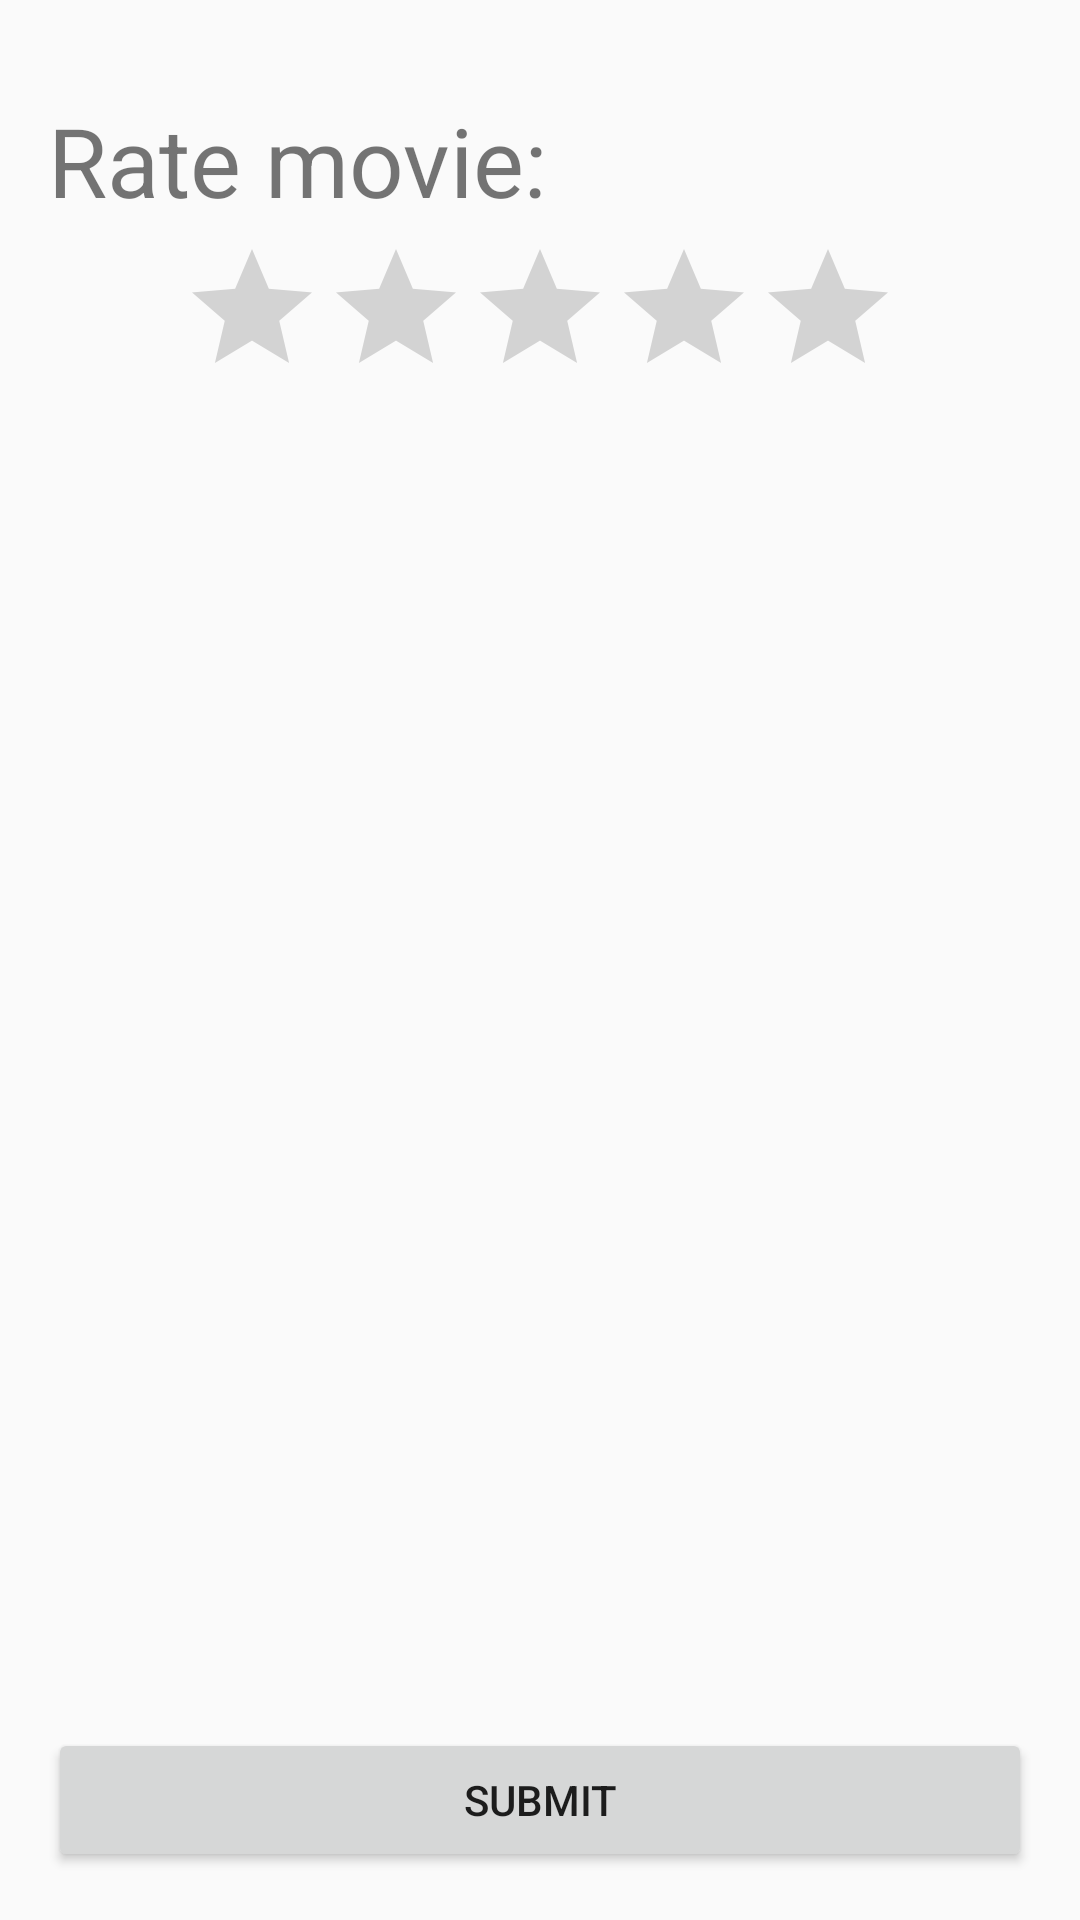

This screen was rendered from an Android layout file. Write that file and the resources it references.
<!-- AndroidManifest.xml: application theme AppTheme -->
<!-- res/layout/fragment_review_rating.xml -->
<?xml version="1.0" encoding="utf-8"?>
<androidx.constraintlayout.widget.ConstraintLayout xmlns:android="http://schemas.android.com/apk/res/android"
    xmlns:app="http://schemas.android.com/apk/res-auto"
    android:layout_width="match_parent"
    android:layout_height="match_parent"
    android:padding="@dimen/space_normal">
    

    <TextView
        android:id="@+id/tvRateMovie"
        style="@style/ReviewTitle"
        android:layout_width="0dp"
        android:layout_height="wrap_content"
        android:text="@string/review_rating_message"
        app:layout_constraintEnd_toEndOf="parent"
        app:layout_constraintStart_toStartOf="parent"
        app:layout_constraintTop_toTopOf="parent" />

    <RatingBar
        android:id="@+id/rbRateMovie"
        android:layout_width="wrap_content"
        android:layout_height="wrap_content"
        android:numStars="5"
        android:stepSize="1"
        app:layout_constraintBottom_toTopOf="@id/btnSubmit"
        app:layout_constraintEnd_toEndOf="parent"
        app:layout_constraintStart_toStartOf="parent"
        app:layout_constraintTop_toBottomOf="@id/tvRateMovie"
        app:layout_constraintVertical_bias="0" />

    <Button
        android:id="@+id/btnSubmit"
        style="@style/ReviewSubmitButton"
        android:layout_width="0dp"
        android:layout_height="wrap_content"
        android:text="@string/review_button_submit"
        app:layout_constraintBottom_toBottomOf="parent"
        app:layout_constraintEnd_toEndOf="parent"
        app:layout_constraintStart_toStartOf="parent" />

</androidx.constraintlayout.widget.ConstraintLayout>
<!-- resources referenced by this layout -->
<resources>
  <dimen name="space_normal">16dp</dimen>
  <string name="review_button_submit">Submit</string>
  <string name="review_rating_message">Rate movie:</string>
  <style name="ReviewSubmitButton" />
  <style name="ReviewTitle">
          <item name="android:textSize">32sp</item>
          <item name="android:paddingTop">@dimen/space_normal</item>
          <item name="android:paddingBottom">@dimen/space_small</item>
      </style>
  <style name="AppTheme" parent="Theme.AppCompat.Light.NoActionBar">
          <item name="colorPrimary">@color/colorPrimary</item>
          <item name="colorPrimaryDark">@color/colorPrimaryDark</item>
          <item name="colorAccent">@color/colorAccent</item>
      </style>
  <dimen name="space_small">4dp</dimen>
  <color name="colorPrimary">#6200EE</color>
  <color name="colorPrimaryDark">#99000000</color>
  <color name="colorAccent">#5104F4</color>
</resources>
